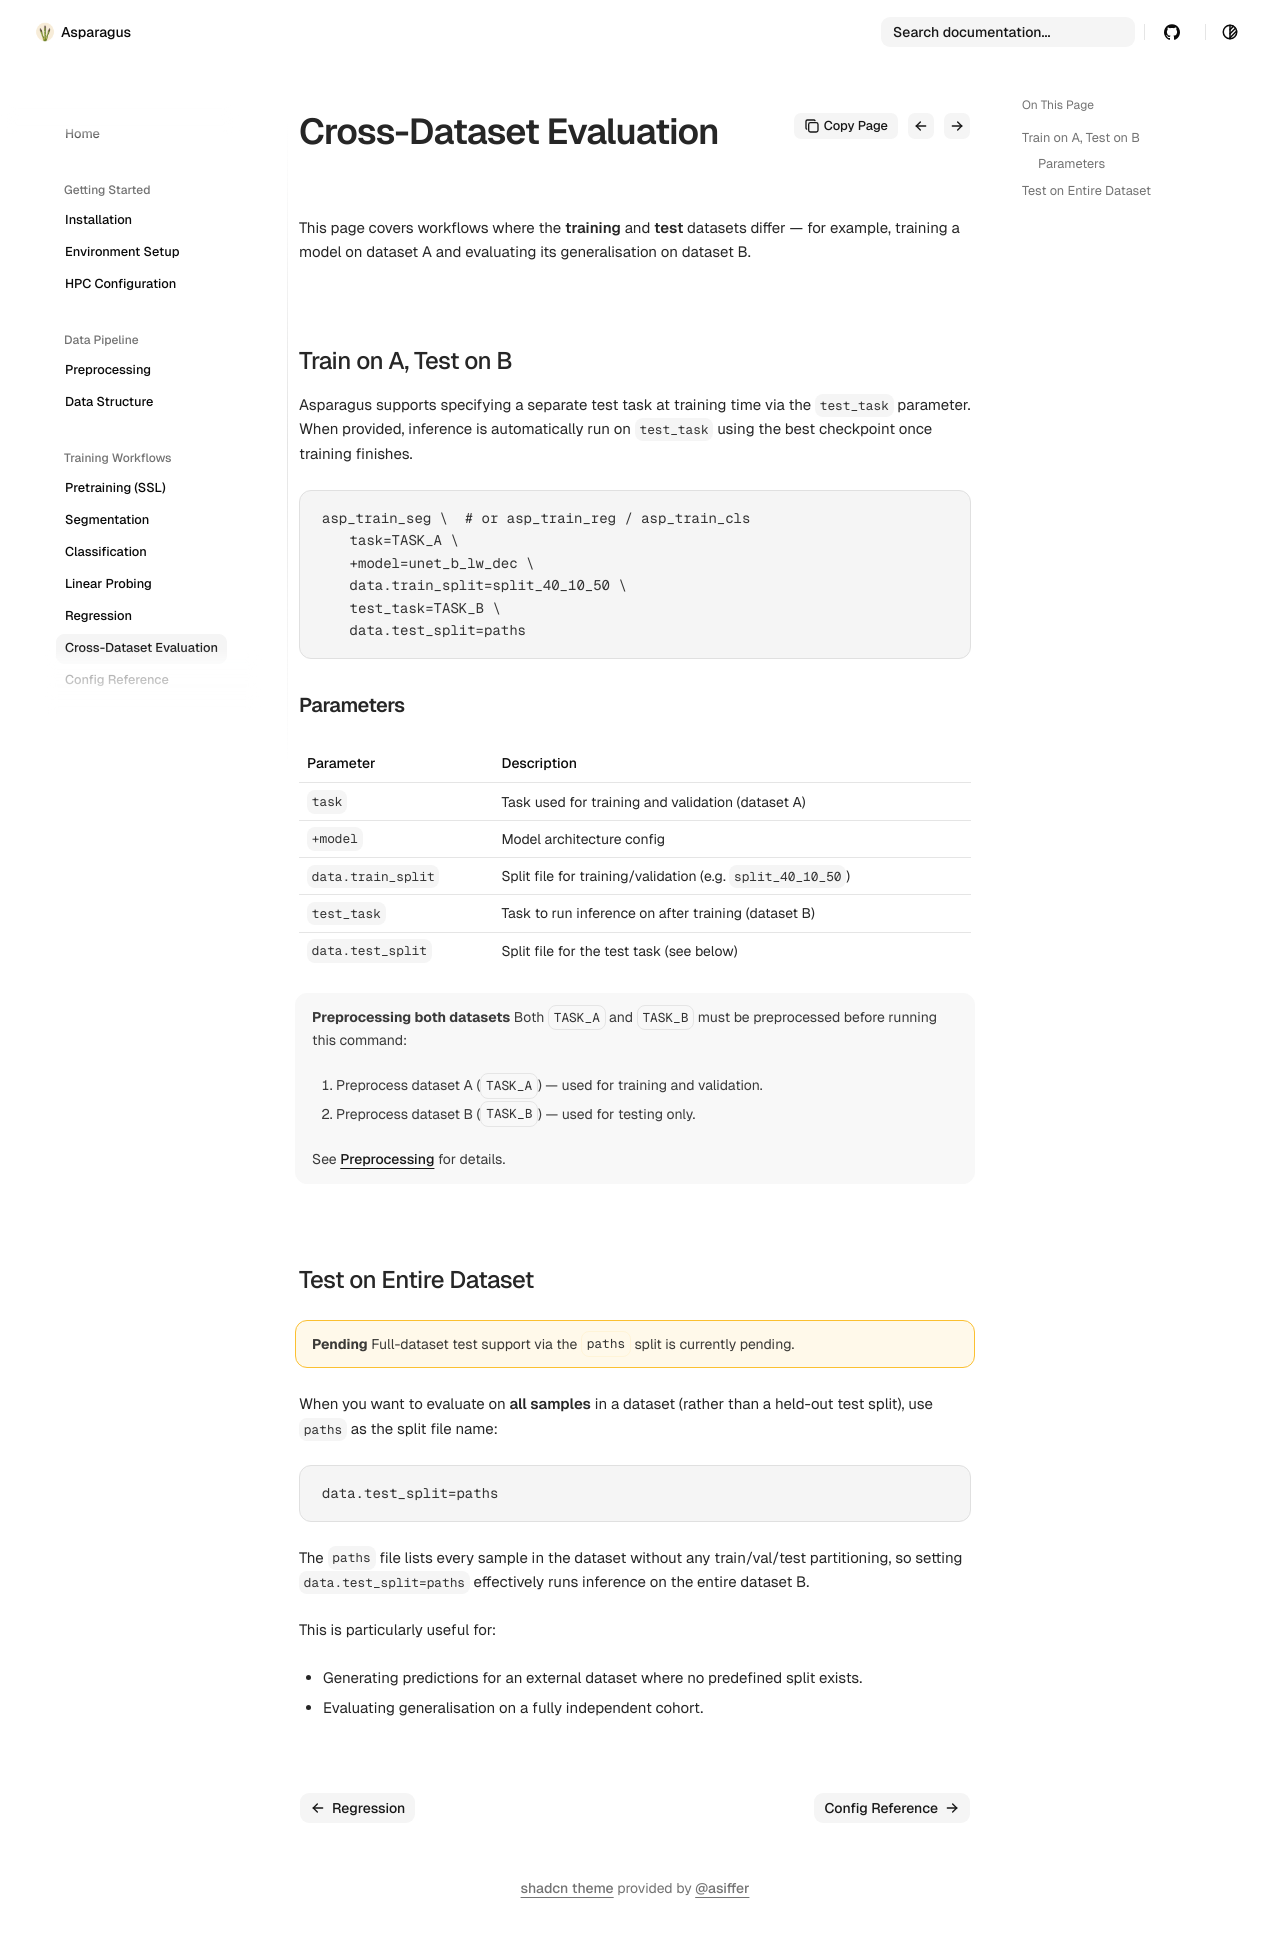

repository: Sllambias/asparagus · page: training-workflows/cross_dataset/index.html · generator: mkdocs

# Cross-Dataset Evaluation

This page covers workflows where the **training** and **test** datasets differ — for example, training a model on dataset A and evaluating its generalisation on dataset B.

## Train on A, Test on B

Asparagus supports specifying a separate test task at training time via the `test_task` parameter. When provided, inference is automatically run on `test_task` using the best checkpoint once training finishes.

```bash
asp_train_seg \  # or asp_train_reg / asp_train_cls
    task=TASK_A \
    +model=unet_b_lw_dec \
    data.train_split=split_40_10_50 \
    test_task=TASK_B \
    data.test_split=paths
```

### Parameters

| Parameter | Description |
|---|---|
| `task` | Task used for training and validation (dataset A) |
| `+model` | Model architecture config |
| `data.train_split` | Split file for training/validation (e.g. `split_40_10_50`) |
| `test_task` | Task to run inference on after training (dataset B) |
| `data.test_split` | Split file for the test task (see below) |

!!! note "Preprocessing both datasets"
    Both `TASK_A` and `TASK_B` must be preprocessed before running this command:

    1. Preprocess dataset A (`TASK_A`) — used for training and validation.
    2. Preprocess dataset B (`TASK_B`) — used for testing only.

    See [Preprocessing](../data-pipeline/preprocessing.md) for details.


## Test on Entire Dataset

!!! warning "Pending"
    Full-dataset test support via the `paths` split is currently pending.

When you want to evaluate on **all samples** in a dataset (rather than a held-out test split), use `paths` as the split file name:

```bash
data.test_split=paths
```

The `paths` file lists every sample in the dataset without any train/val/test partitioning, so setting `data.test_split=paths` effectively runs inference on the entire dataset B.

This is particularly useful for:

- Generating predictions for an external dataset where no predefined split exists.
- Evaluating generalisation on a fully independent cohort.
